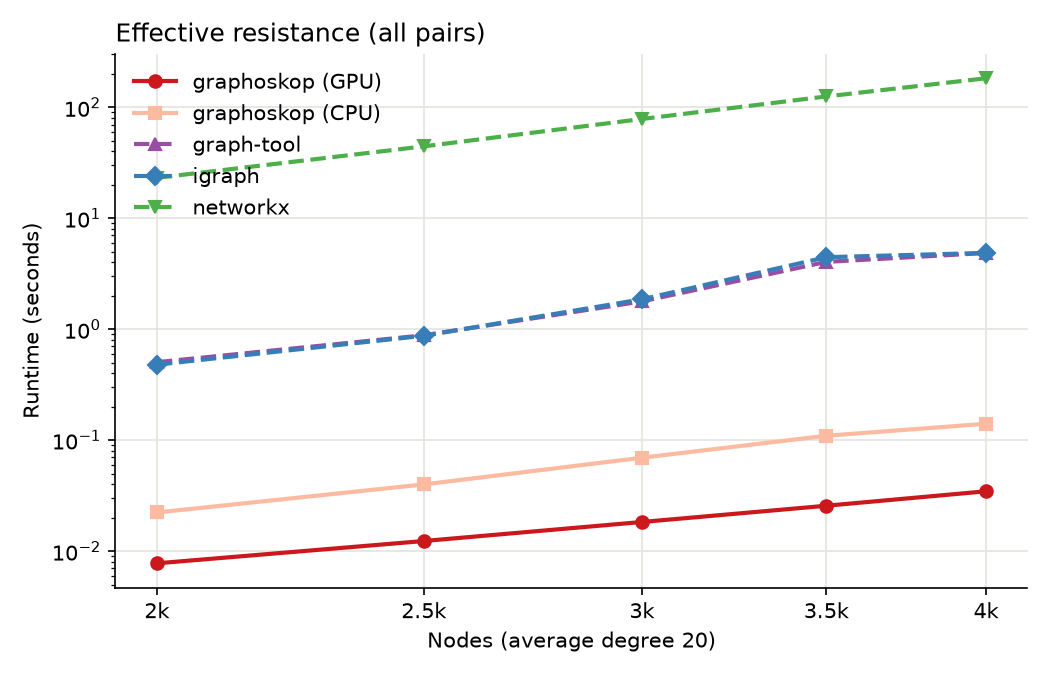

Data behind this chart, as committed beside it:
library, nodes, edges, run, seconds, value
graphoskop (GPU), 2000, 20344, 0, 0.007768, 520030
graphoskop (CPU), 2000, 20344, 0, 0.0223, 520030
graph-tool, 2000, 20344, 0, 0.5048, 520030
igraph, 2000, 20344, 0, 0.4794, 520030
networkx, 2000, 20344, 0, 23.15, 520030
graphoskop (GPU), 2500, 25435, 0, 0.01234, 809008
graphoskop (CPU), 2500, 25435, 0, 0.03995, 809008
graph-tool, 2500, 25435, 0, 0.882, 809008
igraph, 2500, 25435, 0, 0.8739, 809008
networkx, 2500, 25435, 0, 44.5, 809008
graphoskop (GPU), 3000, 30461, 0, 0.01832, 1167505
graphoskop (CPU), 3000, 30461, 0, 0.06952, 1167505
graph-tool, 3000, 30461, 0, 1.782, 1167505
igraph, 3000, 30461, 0, 1.861, 1167505
networkx, 3000, 30461, 0, 78.54, 1167505
graphoskop (GPU), 3500, 35313, 0, 0.02566, 1597145
graphoskop (CPU), 3500, 35313, 0, 0.1097, 1597145
graph-tool, 3500, 35313, 0, 4.048, 1597146
igraph, 3500, 35313, 0, 4.46, 1597146
networkx, 3500, 35313, 0, 125.4, 1597146
graphoskop (GPU), 4000, 40349, 0, 0.03463, 2081355
graphoskop (CPU), 4000, 40349, 0, 0.1407, 2081356
graph-tool, 4000, 40349, 0, 4.868, 2081356
igraph, 4000, 40349, 0, 4.877, 2081356
networkx, 4000, 40349, 0, 182.9, 2081356
